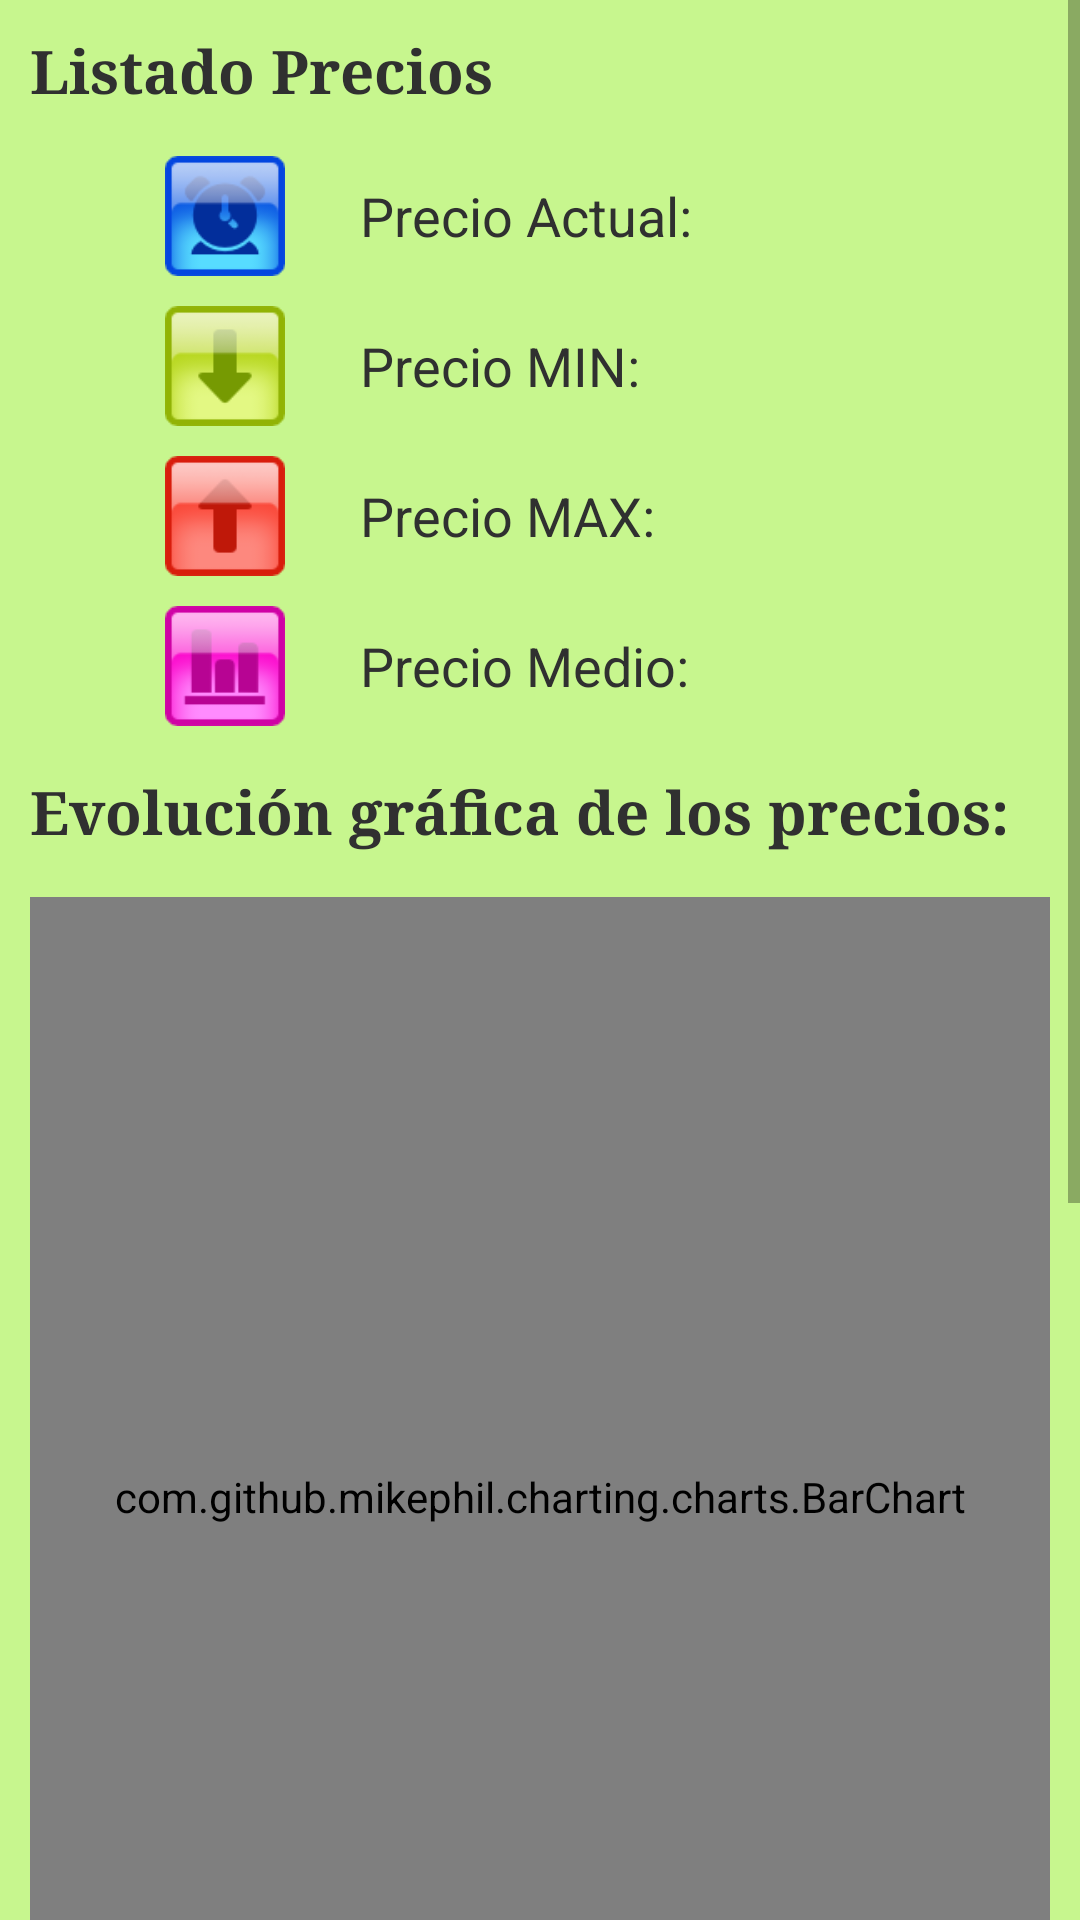

The Android layout XML behind this screen, and the referenced resources:
<!-- AndroidManifest.xml: application theme Theme.Esios_json_prueba_App -->
<!-- res/layout/activity_ventana_mostrar_detalle.xml -->
<?xml version="1.0" encoding="utf-8"?>
<LinearLayout xmlns:android="http://schemas.android.com/apk/res/android"
    xmlns:app="http://schemas.android.com/apk/res-auto"
    xmlns:tools="http://schemas.android.com/tools"
    android:layout_width="match_parent"
    android:layout_height="match_parent"
    android:background="#C7F68E"
    android:orientation="vertical"
    tools:context=".Ventana_MostrarDetalle">


    <ScrollView
        android:layout_width="match_parent"
        android:layout_height="match_parent">

        <LinearLayout
            android:layout_width="match_parent"
            android:layout_height="match_parent"
            android:orientation="vertical">
            <TextView
                android:id="@+id/txt_resumen_precios"
                android:layout_width="match_parent"
                android:layout_height="match_parent"
                android:layout_marginLeft="10dp"
                android:layout_marginTop="10dp"
                android:layout_marginRight="10dp"
                android:layout_marginBottom="10dp"
                android:fontFamily="serif"
                android:text="Listado Precios "
                android:textColor="#303030"
                android:textSize="20sp"
                android:textStyle="bold" />
            <LinearLayout
                android:layout_width="match_parent"
                android:layout_height="match_parent"
                android:orientation="horizontal"
                android:padding="5dp">

                <ImageView
                    android:id="@+id/imageView"
                    android:layout_width="40dp"
                    android:layout_height="40dp"
                    android:layout_marginLeft="50dp"
                    android:src="@drawable/ic_blue_menu_alarm" />

                <TextView
                    android:id="@+id/txt_precio_actual"
                    android:layout_width="match_parent"
                    android:layout_height="40dp"
                    android:layout_marginLeft="25dp"
                    android:fontFamily="sans-serif"
                    android:gravity="center_vertical"
                    android:text="Precio Actual: "
                    android:textColor="#303030"
                    android:textSize="18sp"
                    android:textStyle="normal" />

            </LinearLayout>
            <LinearLayout
                android:layout_width="match_parent"
                android:layout_height="match_parent"
                android:orientation="horizontal"
                android:padding="5dp">

                <ImageView
                    android:id="@+id/imageView2"
                    android:layout_width="40dp"
                    android:layout_height="40dp"
                    android:layout_marginLeft="50dp"
                    android:src="@drawable/ic_menu_down" />

                <TextView
                    android:id="@+id/txt_precio_min"
                    android:layout_width="match_parent"
                    android:layout_height="40dp"
                    android:layout_marginLeft="25dp"
                    android:fontFamily="sans-serif"
                    android:gravity="center_vertical"
                    android:text="Precio MIN: "
                    android:textColor="#303030"
                    android:textSize="18sp"
                    android:textStyle="normal" />

            </LinearLayout>
            <LinearLayout
                android:layout_width="match_parent"
                android:layout_height="match_parent"
                android:orientation="horizontal"
                android:padding="5dp">

                <ImageView
                    android:id="@+id/imageView3"
                    android:layout_width="40dp"
                    android:layout_height="40dp"
                    android:layout_marginLeft="50dp"
                    android:src="@drawable/ic_red_menu_up" />

                <TextView
                    android:id="@+id/txt_precio_max"
                    android:layout_width="match_parent"
                    android:layout_height="40dp"
                    android:layout_marginLeft="25dp"
                    android:fontFamily="sans-serif"
                    android:gravity="center_vertical"
                    android:text="Precio MAX: "
                    android:textColor="#303030"
                    android:textSize="18sp"
                    android:textStyle="normal" />

            </LinearLayout>
            <LinearLayout
                android:layout_width="match_parent"
                android:layout_height="match_parent"
                android:orientation="horizontal"
                android:padding="5dp">

                <ImageView
                    android:id="@+id/imageView4"
                    android:layout_width="40dp"
                    android:layout_height="40dp"
                    android:layout_marginLeft="50dp"
                    android:src="@drawable/ic_pink_menu_chart" />

                <TextView
                    android:id="@+id/txt_precio_medio"
                    android:layout_width="match_parent"
                    android:layout_height="40dp"
                    android:layout_marginLeft="25dp"
                    android:fontFamily="sans-serif"
                    android:gravity="center_vertical"
                    android:text="Precio Medio: "
                    android:textColor="#303030"
                    android:textSize="18sp"
                    android:textStyle="normal" />

            </LinearLayout>

            <TextView
                android:id="@+id/txt_grafico_barras"
                android:layout_width="match_parent"
                android:layout_height="match_parent"
                android:layout_marginLeft="10dp"
                android:layout_marginTop="10dp"
                android:layout_marginRight="10dp"
                android:layout_marginBottom="10dp"
                android:fontFamily="serif"
                android:text="Evolución gráfica de los precios:"
                android:textColor="#303030"
                android:textSize="20sp"
                android:textStyle="bold" />

            <com.github.mikephil.charting.charts.BarChart
                android:id="@+id/barChart1"
                android:layout_width="match_parent"
                android:layout_height="400dp"
                android:layout_marginLeft="10dp"
                android:layout_marginTop="5dp"
                android:layout_marginRight="10dp"
                android:layout_marginBottom="10dp"
                android:background="@drawable/shape" >

            </com.github.mikephil.charting.charts.BarChart>

            <TextView
                android:id="@+id/txt_listado_precios"
                android:layout_width="match_parent"
                android:layout_height="match_parent"
                android:layout_marginLeft="10dp"
                android:layout_marginTop="10dp"
                android:layout_marginRight="10dp"
                android:layout_marginBottom="10dp"
                android:fontFamily="serif"
                android:text="Precios de la electricidad cada hora:"
                android:textColor="#303030"
                android:textSize="20sp"
                android:textStyle="bold" />

            <TableLayout
                android:id="@+id/tabla"
                android:layout_width="match_parent"
                android:layout_height="match_parent"
                android:background="@drawable/shape">


                <TableRow
                    android:layout_width="match_parent"
                    android:layout_height="match_parent" />

                <TableRow
                    android:layout_width="match_parent"
                    android:layout_height="match_parent" />

                <TableRow
                    android:layout_width="match_parent"
                    android:layout_height="match_parent" />

                <TableRow
                    android:layout_width="match_parent"
                    android:layout_height="match_parent" />
            </TableLayout>

            <androidx.cardview.widget.CardView
                android:id="@+id/bconsumohogar"
                android:layout_width="match_parent"
                android:layout_height="wrap_content"
                android:layout_marginLeft="5dp"
                android:layout_marginTop="20dp"
                android:layout_marginRight="5dp"
                android:layout_marginBottom="5dp"
                android:background="#9F70F3"
                app:cardCornerRadius="20dp">


                <LinearLayout
                    android:id="@+id/miLayout"
                    android:layout_width="match_parent"
                    android:layout_height="match_parent"
                    android:background="#303030"
                    android:orientation="horizontal">

                    <ImageView
                        android:id="@+id/imghogar"
                        android:layout_width="150dp"
                        android:layout_height="90dp"
                        android:layout_marginLeft="15dp"
                        android:layout_weight="1"
                        app:srcCompat="@drawable/contabilidad" />

                    <TextView
                        android:id="@+id/txt_calcular_consumo_hogar"
                        android:layout_width="match_parent"
                        android:layout_height="fill_parent"
                        android:layout_weight="1"
                        android:fontFamily="serif"
                        android:gravity="center"
                        android:text="Calcular Consumo Hogar"
                        android:textColor="#EBEFE6"
                        android:textSize="24dp" />

                </LinearLayout>
            </androidx.cardview.widget.CardView>

            <LinearLayout
                android:layout_width="fill_parent"
                android:layout_height="fill_parent"
                android:layout_margin="20dp"
                android:orientation="horizontal">

                <TextView
                    android:id="@+id/nombre_tarifa"
                    android:layout_width="fill_parent"
                    android:layout_height="fill_parent"
                    android:layout_weight="1"
                    android:fontFamily="serif"
                    android:gravity="center"
                    android:text="Tarifa PVPC (Precio Voluntario Pequeño Consumidor) 2.0TD"
                    android:textColor="#303030"
                    android:textSize="14sp"
                    android:textStyle="bold" />


                <ImageButton
                    android:id="@+id/v3_bsalir"
                    android:layout_width="60dp"
                    android:layout_height="60dp"
                    android:layout_gravity="center"
                    android:background="@drawable/b_salir" />
            </LinearLayout>

            <TextView
                android:id="@+id/dummy"
                android:layout_width="match_parent"
                android:layout_height="match_parent"
                android:text=""
                android:textColor="#1B3006"
                android:textSize="20sp" />

        </LinearLayout>

    </ScrollView>

</LinearLayout>
<!-- resources referenced by this layout -->
<resources>
  <!-- drawable b_salir (drawable-v24) -->
  <?xml version="1.0" encoding="utf-8"?>
  <selector xmlns:android="http://schemas.android.com/apk/res/android">
      <item android:state_pressed="true"
          android:drawable="@drawable/b_salir_presionado" /> 
      <item android:state_focused="true"
          android:drawable="@drawable/ic_menu_exit" /> 
      <item android:drawable="@drawable/ic_menu_exit" /> 
  </selector>
  <!-- drawable ic_blue_menu_alarm: png bitmap (drawable, 4596 bytes) -->
  <!-- drawable ic_menu_down: png bitmap (drawable, 3474 bytes) -->
  <!-- drawable ic_pink_menu_chart: png bitmap (drawable, 3277 bytes) -->
  <!-- drawable ic_red_menu_up: png bitmap (drawable, 3115 bytes) -->
  <!-- drawable shape (drawable) -->
  <?xml version="1.0" encoding="UTF-8"?>
  
  <shape xmlns:android="http://schemas.android.com/apk/res/android">
      <solid android:color="#FFFFFF"/>
      <corners android:radius="35px"/>
      <padding android:left="0dp" android:top="0dp" android:right="0dp" android:bottom="0dp" />
  </shape>
  <style name="Theme.Esios_json_prueba_App" parent="Theme.MaterialComponents.DayNight.DarkActionBar">
          
          <item name="colorPrimary">@color/purple_500</item>
          <item name="colorPrimaryVariant">@color/purple_700</item>
          <item name="colorOnPrimary">@color/white</item>
          
          <item name="colorSecondary">@color/teal_200</item>
          <item name="colorSecondaryVariant">@color/teal_700</item>
          <item name="colorOnSecondary">@color/black</item>
          
          <item name="android:statusBarColor" tools:targetApi="l">?attr/colorPrimaryVariant</item>
          
      </style>
  <!-- drawable b_salir_presionado: png bitmap (drawable, 3074 bytes) -->
  <!-- drawable ic_menu_exit: png bitmap (drawable, 3410 bytes) -->
  <!-- not gathered from this repository: default colours our renderer supplied (Android Studio template values) -->
  <color name="purple_500">#FF6200EE</color>
  <color name="purple_700">#FF3700B3</color>
  <color name="teal_200">#FF03DAC5</color>
  <color name="teal_700">#FF018786</color>
  <color name="black">#FF000000</color>
  <color name="white">#FFFFFFFF</color>
</resources>
